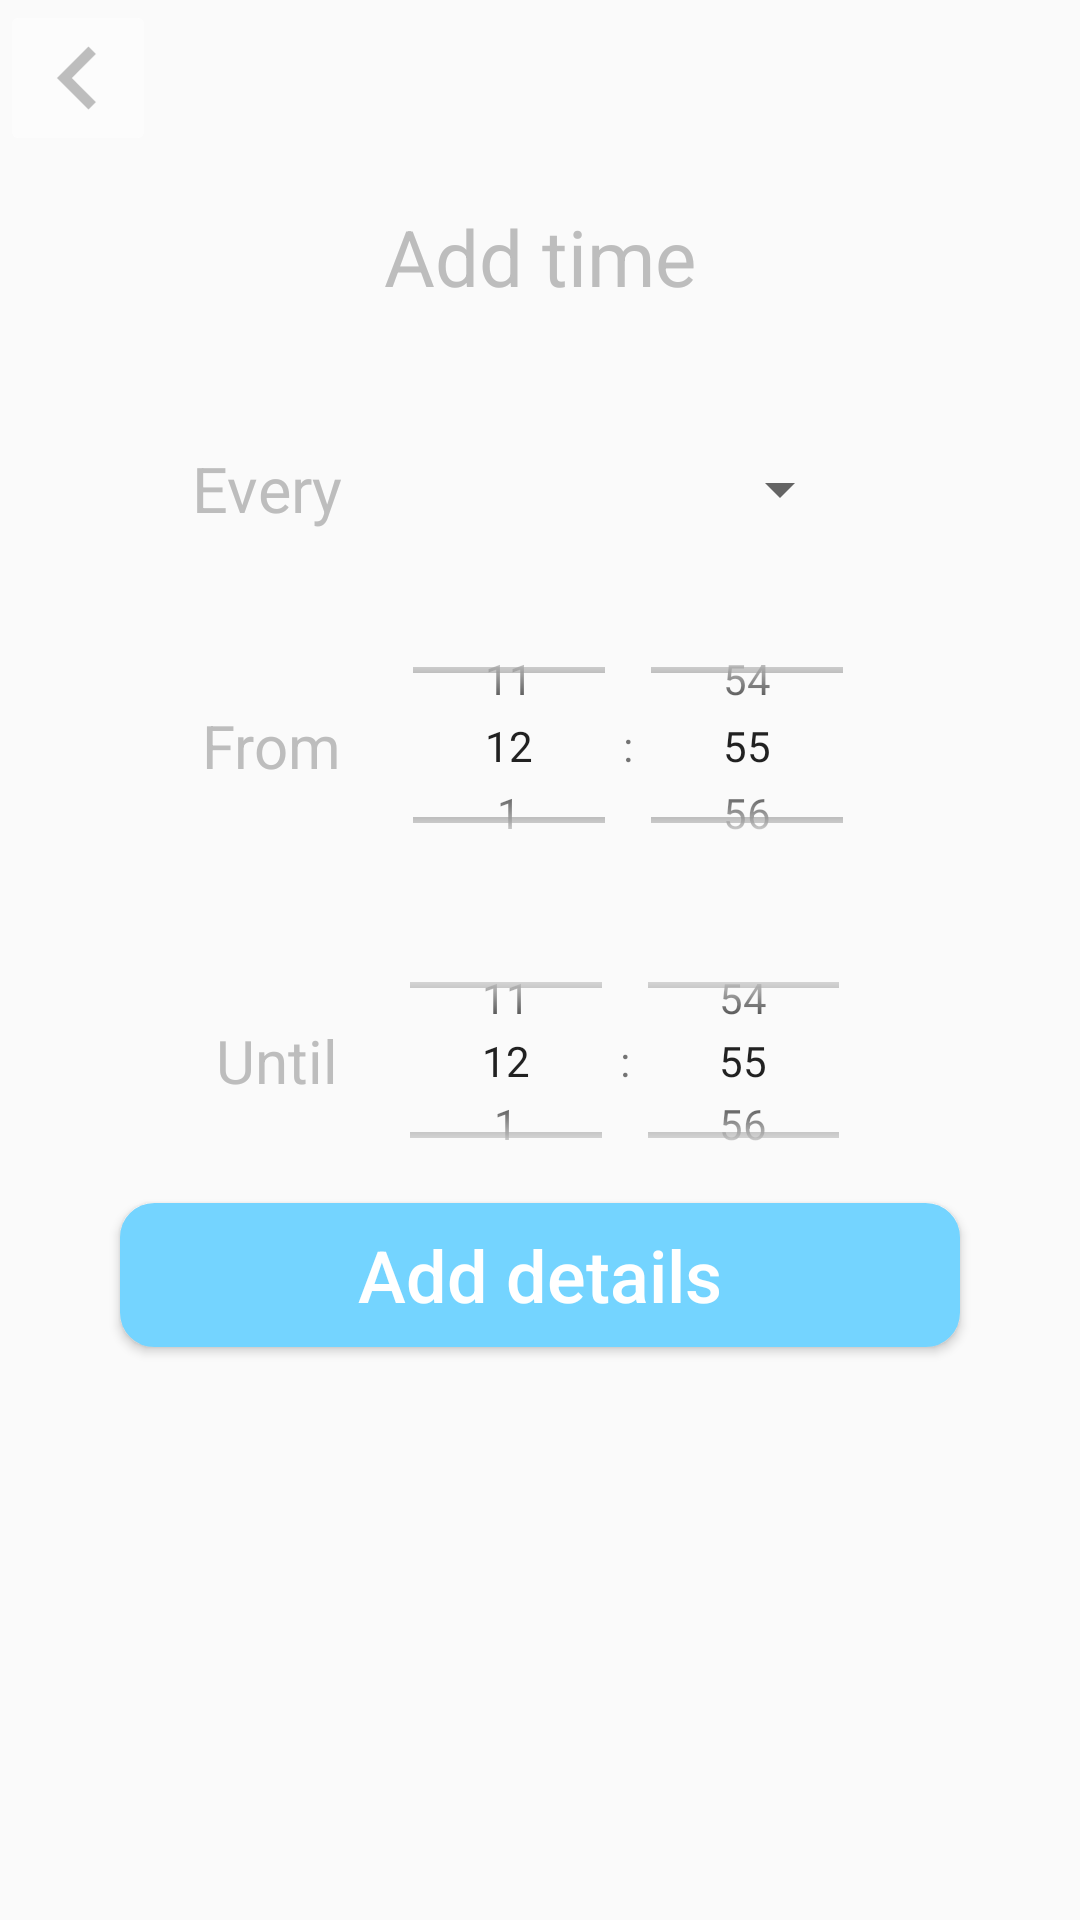

This screen was rendered from an Android layout file. Write that file and the resources it references.
<!-- AndroidManifest.xml: application theme AppTheme -->
<!-- res/layout/fragment_scheduled_event_add_day_time.xml -->
<LinearLayout xmlns:android="http://schemas.android.com/apk/res/android"
    xmlns:tools="http://schemas.android.com/tools"
    android:layout_width="match_parent"
    android:layout_height="wrap_content"
    xmlns:app="http://schemas.android.com/apk/res-auto"
    tools:context="com.adylanroaffa.lotnok.SelectTaskFragment"
    android:orientation="vertical">

    

    <ImageButton
        android:id="@+id/back_button"
        android:layout_width="wrap_content"
        android:layout_height="wrap_content"
        android:padding="2dp"
        android:src="@mipmap/back_image"
        android:backgroundTint="#80FFFFFF"/>

    <LinearLayout
        android:layout_width="match_parent"
        android:layout_height="wrap_content"
        android:orientation="vertical"
        android:padding="8dp"
        android:weightSum="1">

        <TextView
            android:layout_margin="8dp"
            android:layout_width="wrap_content"
            android:layout_height="wrap_content"
            android:layout_gravity="center_horizontal"
            android:textAlignment="center"
            android:textColor="#bdbdbd"
            android:text="Add time"
            android:textSize="26sp" />

        <View
            android:layout_width="match_parent"
            android:layout_height="24dp">
        </View>

        <RelativeLayout
            android:layout_width="272dp"
            android:layout_height="wrap_content"
            android:layout_gravity="center_horizontal"
            android:padding="0dp">

            <TextView
                android:id="@+id/every"
                android:layout_width="wrap_content"
                android:layout_height="wrap_content"
                android:layout_centerVertical="true"
                android:layout_marginLeft="20dp"
                android:text="Every"
                android:textAlignment="center"
                android:textColor="#bdbdbd"
                android:textSize="21sp" />

            <Spinner
                android:id="@+id/day_spinner"
                android:layout_width="match_parent"
                android:layout_height="wrap_content"
                android:layout_marginLeft="32dp"
                android:layout_marginRight="32dp"
                android:layout_marginTop="16dp"
                android:layout_marginBottom="16dp" >
            </Spinner>

        </RelativeLayout>

        <LinearLayout
            android:layout_width="wrap_content"
            android:layout_height="wrap_content"
            android:layout_gravity="center"
            android:layout_margin="8dp"
            android:weightSum="1">
            <TextView
                android:layout_margin="8dp"
                android:layout_width="wrap_content"
                android:layout_height="match_parent"
                android:gravity="center"
                android:textAlignment="center"
                android:textColor="#bdbdbd"
                android:text="From"
                android:textSize="20sp" />

            <TimePicker
                android:id="@+id/from_time"
                android:layout_width="179dp"
                android:layout_height="99dp"
                android:layout_gravity="center_horizontal"
                android:timePickerMode="spinner"
                android:descendantFocusability="blocksDescendants"
                />
        </LinearLayout>

        <LinearLayout
            android:layout_width="wrap_content"
            android:layout_height="wrap_content"
            android:layout_gravity="center"
            android:weightSum="1">
            <TextView
                android:layout_margin="8dp"
                android:layout_width="wrap_content"
                android:layout_height="match_parent"
                android:gravity="center"
                android:textAlignment="center"
                android:textColor="#bdbdbd"
                android:text="Until"
                android:textSize="20sp" />

            <TimePicker
                android:id="@+id/until_time"
                android:layout_width="175dp"
                android:layout_height="95dp"
                android:layout_gravity="center"
                android:descendantFocusability="blocksDescendants"
                android:timePickerMode="spinner" />

        </LinearLayout>

        

        <Button
            android:id="@+id/add_details_button"
            android:layout_marginLeft="32dp"
            android:layout_marginRight="32dp"
            android:layout_marginBottom="16dp"
            android:layout_width="match_parent"
            android:layout_height="wrap_content"
            android:layout_alignParentEnd="true"
            android:layout_alignParentRight="true"
            android:layout_alignParentBottom="true"
            android:background="@drawable/shape"
            android:backgroundTint="@color/colorAccent"
            android:textSize="24sp"
            android:textAllCaps="false"
            android:text="Add details"
            android:textColor="#FFFFFF"
            />

    </LinearLayout>
</LinearLayout>
<!-- resources referenced by this layout -->
<resources>
  <color name="colorAccent">#74d4ff</color>
  <!-- drawable shape (drawable) -->
  <?xml version="1.0" encoding="utf-8"?>
  <shape
      xmlns:android="http://schemas.android.com/apk/res/android"
      android:shape="rectangle"   >
  
      <solid
          android:color="#ffffff">
      </solid>
  
      <stroke
          android:width="1dp"
          android:color="#ffffff" >
      </stroke>
  
      <padding
          android:left="5dp"
          android:top="5dp"
          android:right="5dp"
          android:bottom="5dp"    >
      </padding>
  
      <corners
          android:radius="11dp"   >
      </corners>
  
  </shape>
  <!-- mipmap back_image: png bitmap (mipmap-hdpi, 239 bytes) -->
  <style name="AppTheme" parent="Theme.AppCompat.Light.NoActionBar">
          <item name="colorPrimaryDark">@color/colorPrimaryDark</item>
          
      </style>
  <color name="colorPrimaryDark">#74d4ff</color>
</resources>
